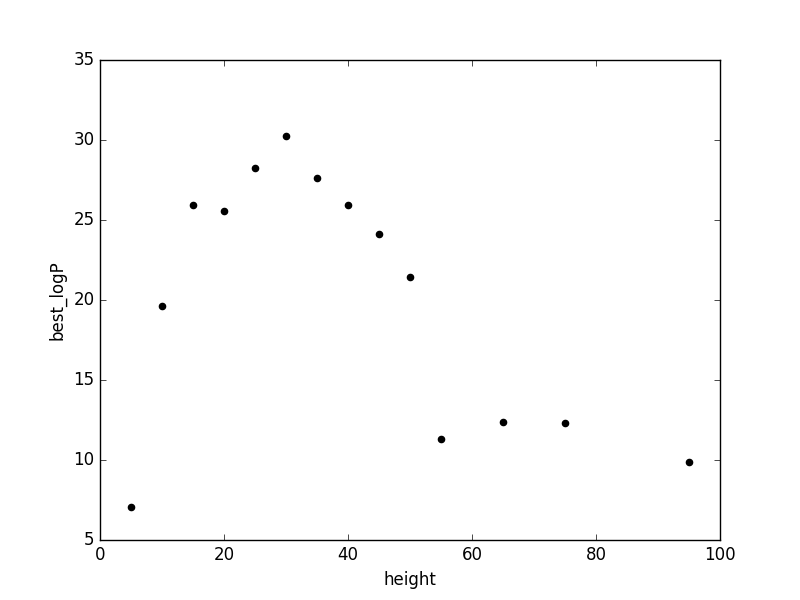

Values plotted in this chart, from the file beside it:
height, best_logP
5, 7.041
10, 19.65
15, 25.93
20, 25.58
25, 28.26
30, 30.25
35, 27.6
40, 25.91
45, 24.13
50, 21.45
55, 11.33
65, 12.39
75, 12.3
95, 9.861
